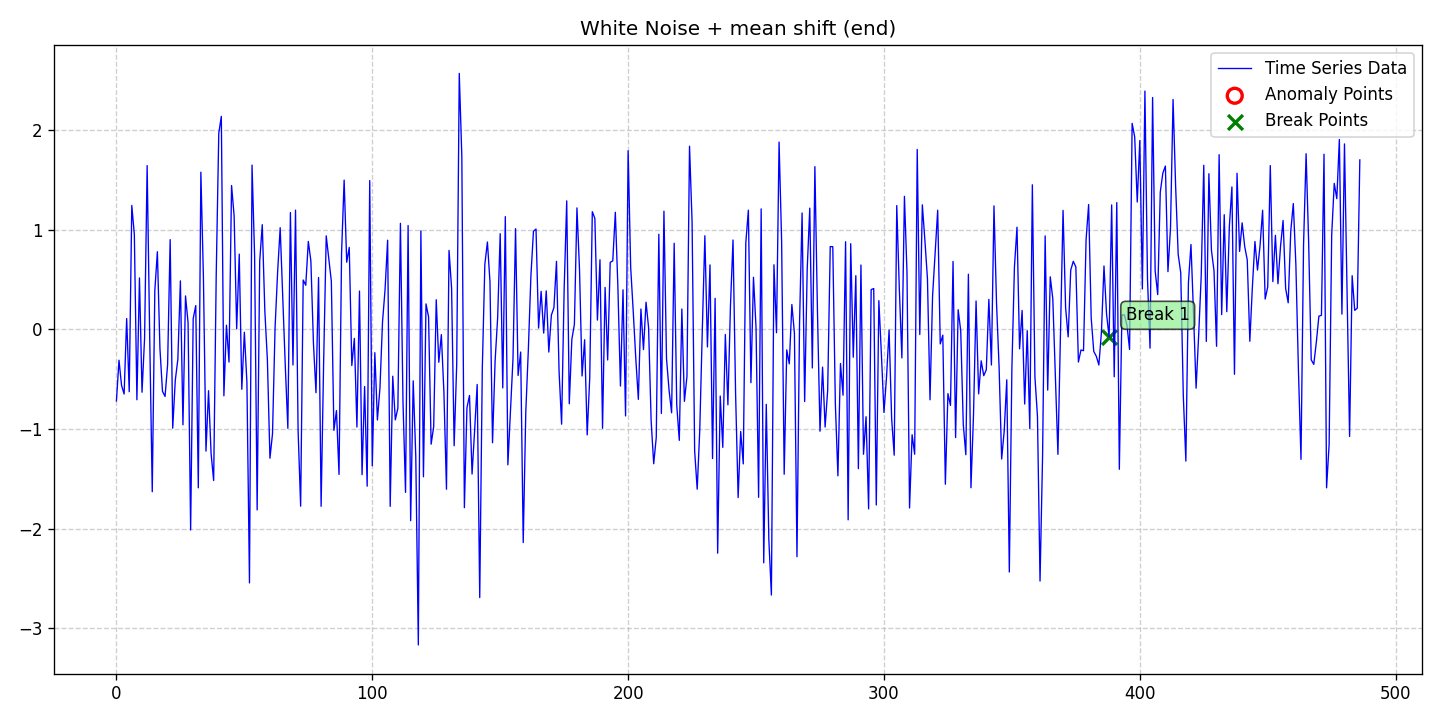

The table this chart was drawn from, first rows:
date, data, stationary, det_lin_up, det_lin_down, det_quad, det_cubic, det_exp, det_damped, stoc_trend, volatility, single_seas, multiple_seas, point_anom_single, point_anom_multi, collect_anom, context_anom, mean_shift, var_shift, trend_shift, point_anom_count, point_anom_location, point_anom_point, collect_anom_count
2020-01-01, -0.7193, 0, 0, 0, 0, 0, 0, 0, 0, 0, 0, 0, 0, 0, 0, 0, 1, 0, 0, 0, none, , 0
2020-01-02, -0.3104, 0, 0, 0, 0, 0, 0, 0, 0, 0, 0, 0, 0, 0, 0, 0, 1, 0, 0, 0, none, , 0
2020-01-03, -0.5636, 0, 0, 0, 0, 0, 0, 0, 0, 0, 0, 0, 0, 0, 0, 0, 1, 0, 0, 0, none, , 0
2020-01-04, -0.6495, 0, 0, 0, 0, 0, 0, 0, 0, 0, 0, 0, 0, 0, 0, 0, 1, 0, 0, 0, none, , 0
2020-01-05, 0.1081, 0, 0, 0, 0, 0, 0, 0, 0, 0, 0, 0, 0, 0, 0, 0, 1, 0, 0, 0, none, , 0
2020-01-06, -0.6264, 0, 0, 0, 0, 0, 0, 0, 0, 0, 0, 0, 0, 0, 0, 0, 1, 0, 0, 0, none, , 0
2020-01-07, 1.243, 0, 0, 0, 0, 0, 0, 0, 0, 0, 0, 0, 0, 0, 0, 0, 1, 0, 0, 0, none, , 0
2020-01-08, 0.9523, 0, 0, 0, 0, 0, 0, 0, 0, 0, 0, 0, 0, 0, 0, 0, 1, 0, 0, 0, none, , 0
2020-01-09, -0.7072, 0, 0, 0, 0, 0, 0, 0, 0, 0, 0, 0, 0, 0, 0, 0, 1, 0, 0, 0, none, , 0
2020-01-10, 0.5157, 0, 0, 0, 0, 0, 0, 0, 0, 0, 0, 0, 0, 0, 0, 0, 1, 0, 0, 0, none, , 0
2020-01-11, -0.6317, 0, 0, 0, 0, 0, 0, 0, 0, 0, 0, 0, 0, 0, 0, 0, 1, 0, 0, 0, none, , 0
2020-01-12, -0.08895, 0, 0, 0, 0, 0, 0, 0, 0, 0, 0, 0, 0, 0, 0, 0, 1, 0, 0, 0, none, , 0
2020-01-13, 1.644, 0, 0, 0, 0, 0, 0, 0, 0, 0, 0, 0, 0, 0, 0, 0, 1, 0, 0, 0, none, , 0
2020-01-14, -0.06772, 0, 0, 0, 0, 0, 0, 0, 0, 0, 0, 0, 0, 0, 0, 0, 1, 0, 0, 0, none, , 0
2020-01-15, -1.631, 0, 0, 0, 0, 0, 0, 0, 0, 0, 0, 0, 0, 0, 0, 0, 1, 0, 0, 0, none, , 0
2020-01-16, 0.3882, 0, 0, 0, 0, 0, 0, 0, 0, 0, 0, 0, 0, 0, 0, 0, 1, 0, 0, 0, none, , 0
2020-01-17, 0.7787, 0, 0, 0, 0, 0, 0, 0, 0, 0, 0, 0, 0, 0, 0, 0, 1, 0, 0, 0, none, , 0
2020-01-18, -0.1907, 0, 0, 0, 0, 0, 0, 0, 0, 0, 0, 0, 0, 0, 0, 0, 1, 0, 0, 0, none, , 0
2020-01-19, -0.6226, 0, 0, 0, 0, 0, 0, 0, 0, 0, 0, 0, 0, 0, 0, 0, 1, 0, 0, 0, none, , 0
2020-01-20, -0.6738, 0, 0, 0, 0, 0, 0, 0, 0, 0, 0, 0, 0, 0, 0, 0, 1, 0, 0, 0, none, , 0
2020-01-21, -0.3549, 0, 0, 0, 0, 0, 0, 0, 0, 0, 0, 0, 0, 0, 0, 0, 1, 0, 0, 0, none, , 0
2020-01-22, 0.9005, 0, 0, 0, 0, 0, 0, 0, 0, 0, 0, 0, 0, 0, 0, 0, 1, 0, 0, 0, none, , 0
2020-01-23, -0.9925, 0, 0, 0, 0, 0, 0, 0, 0, 0, 0, 0, 0, 0, 0, 0, 1, 0, 0, 0, none, , 0
2020-01-24, -0.512, 0, 0, 0, 0, 0, 0, 0, 0, 0, 0, 0, 0, 0, 0, 0, 1, 0, 0, 0, none, , 0
2020-01-25, -0.3021, 0, 0, 0, 0, 0, 0, 0, 0, 0, 0, 0, 0, 0, 0, 0, 1, 0, 0, 0, none, , 0
2020-01-26, 0.4864, 0, 0, 0, 0, 0, 0, 0, 0, 0, 0, 0, 0, 0, 0, 0, 1, 0, 0, 0, none, , 0
2020-01-27, -0.9589, 0, 0, 0, 0, 0, 0, 0, 0, 0, 0, 0, 0, 0, 0, 0, 1, 0, 0, 0, none, , 0
2020-01-28, 0.335, 0, 0, 0, 0, 0, 0, 0, 0, 0, 0, 0, 0, 0, 0, 0, 1, 0, 0, 0, none, , 0
2020-01-29, 0.06639, 0, 0, 0, 0, 0, 0, 0, 0, 0, 0, 0, 0, 0, 0, 0, 1, 0, 0, 0, none, , 0
2020-01-30, -2.014, 0, 0, 0, 0, 0, 0, 0, 0, 0, 0, 0, 0, 0, 0, 0, 1, 0, 0, 0, none, , 0
2020-01-31, 0.1067, 0, 0, 0, 0, 0, 0, 0, 0, 0, 0, 0, 0, 0, 0, 0, 1, 0, 0, 0, none, , 0
2020-02-01, 0.2382, 0, 0, 0, 0, 0, 0, 0, 0, 0, 0, 0, 0, 0, 0, 0, 1, 0, 0, 0, none, , 0
2020-02-02, -1.591, 0, 0, 0, 0, 0, 0, 0, 0, 0, 0, 0, 0, 0, 0, 0, 1, 0, 0, 0, none, , 0
2020-02-03, 1.578, 0, 0, 0, 0, 0, 0, 0, 0, 0, 0, 0, 0, 0, 0, 0, 1, 0, 0, 0, none, , 0
2020-02-04, 0.5208, 0, 0, 0, 0, 0, 0, 0, 0, 0, 0, 0, 0, 0, 0, 0, 1, 0, 0, 0, none, , 0
2020-02-05, -1.223, 0, 0, 0, 0, 0, 0, 0, 0, 0, 0, 0, 0, 0, 0, 0, 1, 0, 0, 0, none, , 0
2020-02-06, -0.6164, 0, 0, 0, 0, 0, 0, 0, 0, 0, 0, 0, 0, 0, 0, 0, 1, 0, 0, 0, none, , 0
2020-02-07, -1.249, 0, 0, 0, 0, 0, 0, 0, 0, 0, 0, 0, 0, 0, 0, 0, 1, 0, 0, 0, none, , 0
2020-02-08, -1.518, 0, 0, 0, 0, 0, 0, 0, 0, 0, 0, 0, 0, 0, 0, 0, 1, 0, 0, 0, none, , 0
2020-02-09, 0.5436, 0, 0, 0, 0, 0, 0, 0, 0, 0, 0, 0, 0, 0, 0, 0, 1, 0, 0, 0, none, , 0
2020-02-10, 1.969, 0, 0, 0, 0, 0, 0, 0, 0, 0, 0, 0, 0, 0, 0, 0, 1, 0, 0, 0, none, , 0
2020-02-11, 2.138, 0, 0, 0, 0, 0, 0, 0, 0, 0, 0, 0, 0, 0, 0, 0, 1, 0, 0, 0, none, , 0
2020-02-12, -0.6676, 0, 0, 0, 0, 0, 0, 0, 0, 0, 0, 0, 0, 0, 0, 0, 1, 0, 0, 0, none, , 0
2020-02-13, 0.04154, 0, 0, 0, 0, 0, 0, 0, 0, 0, 0, 0, 0, 0, 0, 0, 1, 0, 0, 0, none, , 0
2020-02-14, -0.3285, 0, 0, 0, 0, 0, 0, 0, 0, 0, 0, 0, 0, 0, 0, 0, 1, 0, 0, 0, none, , 0
2020-02-15, 1.444, 0, 0, 0, 0, 0, 0, 0, 0, 0, 0, 0, 0, 0, 0, 0, 1, 0, 0, 0, none, , 0
2020-02-16, 1.14, 0, 0, 0, 0, 0, 0, 0, 0, 0, 0, 0, 0, 0, 0, 0, 1, 0, 0, 0, none, , 0
2020-02-17, 0.004699, 0, 0, 0, 0, 0, 0, 0, 0, 0, 0, 0, 0, 0, 0, 0, 1, 0, 0, 0, none, , 0
2020-02-18, 0.7549, 0, 0, 0, 0, 0, 0, 0, 0, 0, 0, 0, 0, 0, 0, 0, 1, 0, 0, 0, none, , 0
2020-02-19, -0.6022, 0, 0, 0, 0, 0, 0, 0, 0, 0, 0, 0, 0, 0, 0, 0, 1, 0, 0, 0, none, , 0
2020-02-20, -0.02939, 0, 0, 0, 0, 0, 0, 0, 0, 0, 0, 0, 0, 0, 0, 0, 1, 0, 0, 0, none, , 0
2020-02-21, -0.5339, 0, 0, 0, 0, 0, 0, 0, 0, 0, 0, 0, 0, 0, 0, 0, 1, 0, 0, 0, none, , 0
2020-02-22, -2.546, 0, 0, 0, 0, 0, 0, 0, 0, 0, 0, 0, 0, 0, 0, 0, 1, 0, 0, 0, none, , 0
2020-02-23, 1.649, 0, 0, 0, 0, 0, 0, 0, 0, 0, 0, 0, 0, 0, 0, 0, 1, 0, 0, 0, none, , 0
2020-02-24, 0.7422, 0, 0, 0, 0, 0, 0, 0, 0, 0, 0, 0, 0, 0, 0, 0, 1, 0, 0, 0, none, , 0
2020-02-25, -1.813, 0, 0, 0, 0, 0, 0, 0, 0, 0, 0, 0, 0, 0, 0, 0, 1, 0, 0, 0, none, , 0
2020-02-26, 0.6854, 0, 0, 0, 0, 0, 0, 0, 0, 0, 0, 0, 0, 0, 0, 0, 1, 0, 0, 0, none, , 0
2020-02-27, 1.051, 0, 0, 0, 0, 0, 0, 0, 0, 0, 0, 0, 0, 0, 0, 0, 1, 0, 0, 0, none, , 0
2020-02-28, 0.1867, 0, 0, 0, 0, 0, 0, 0, 0, 0, 0, 0, 0, 0, 0, 0, 1, 0, 0, 0, none, , 0
2020-02-29, -0.3061, 0, 0, 0, 0, 0, 0, 0, 0, 0, 0, 0, 0, 0, 0, 0, 1, 0, 0, 0, none, , 0
... 427 more rows
